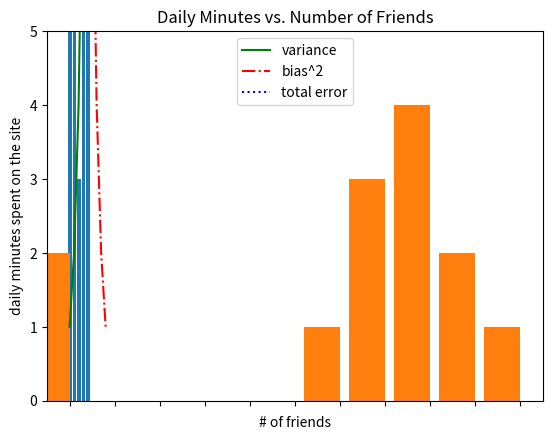

Here is the Python script that generated this plot:
from matplotlib import pyplot as plt
from collections import Counter

# Data
years = [1950, 1960, 1970, 1980, 1990, 2000, 2010]
gdp = [300.2, 543.3, 1075.9, 2862.5, 5979.6, 10289.7, 14958.3]

movies = ["Annie Hall", "Ben-Hur", "Casablanca", "Gandhi", "West Side Story"]
num_oscars = [5, 11, 3, 8, 10]

grades = [83,95,91,87,70,0,85,82,100,67,73,77,0]
############
# line chart
plt.plot(years, gdp, color='green', marker='o', linestyle='solid')

# add title
plt.title('Nominal GDP')

# add a label to the y axis
plt.ylabel('Billiobs of $')
plt.show()

############
# bar plot
# bars are by default width 0.8, so we'll add 0.1 to the left coordinates
# so that each bar is centered
xs = [i + 0.1 for i, _ in enumerate(movies)]

# plot bars with left x-coordinates [xs], heights [num_oscars]
plt.bar(xs, num_oscars)

plt.ylabel("# of Academy Awards")
plt.title("My Favorite Movies")

# label x-axis with movie names at bar centers
plt.xticks([i + 0.5 for i, _ in enumerate(movies)], movies)

plt.show()

############
# Other bar plot


def decile(grade): return grade // 10 * 10

histogram = Counter(decile(grade) for grade in grades)

plt.bar([x - 4 for x in histogram.keys()], # shift each bar to the left by 4
        histogram.values(),                # give each bar its correct height
        8)                                 # give each bar a width of 8

plt.axis([-5, 105, 0, 5])                  # x-axis from -5 to 105,
                                           # y-axis from 0 to 5

plt.xticks([10 * i for i in range(11)])    # x-axis labels at 0, 10, ..., 1000plt.xlabel("Decile")
plt.ylabel("# of Students")
plt.title("Distribution of Exam 1 Grades")
plt.show()

###########
# Other one

variance = [1, 2, 4, 8, 16, 32, 64, 128, 256]
bias_squared = [256, 128, 64, 32, 16, 8, 4, 2, 1]
total_error = [x + y for x, y in zip(variance, bias_squared)]
xs = [i for i, _ in enumerate(variance)]

# we can make multiple calls to plt.plot# to show multiple series on the same chart
plt.plot(xs, variance,     'g-',  label='variance')    # green solid
plt.plot(xs, bias_squared, 'r-.', label='bias^2') # red dot-dashed
plt.plot(xs, total_error,  'b:',  label='total error') # blue dotted line

# because we've assigned labels to each series
# we can get a legend for free
# loc=9 means "top center"
plt.legend(loc=9)
plt.xlabel("model complexity")
plt.title("The Bias-Variance Tradeoff")
plt.show()

# Scatterplot
friends = [ 70,  65,  72,  63,  71,  64,  60,  64,  67]
minutes = [175, 170, 205, 120, 220, 130, 105, 145, 190]
labels =  ['a', 'b', 'c', 'd', 'e', 'f', 'g', 'h', 'i']

plt.scatter(friends, minutes)

# label each point
for label, friend_count, minute_count in zip(labels, friends, minutes):
    plt.annotate(label,
        xy=(friend_count, minute_count), # put the label with its point
        xytext=(5, -5),                  # but slightly offset
        textcoords='offset points')

plt.title("Daily Minutes vs. Number of Friends")
plt.xlabel("# of friends")
plt.ylabel("daily minutes spent on the site")
plt.show()
